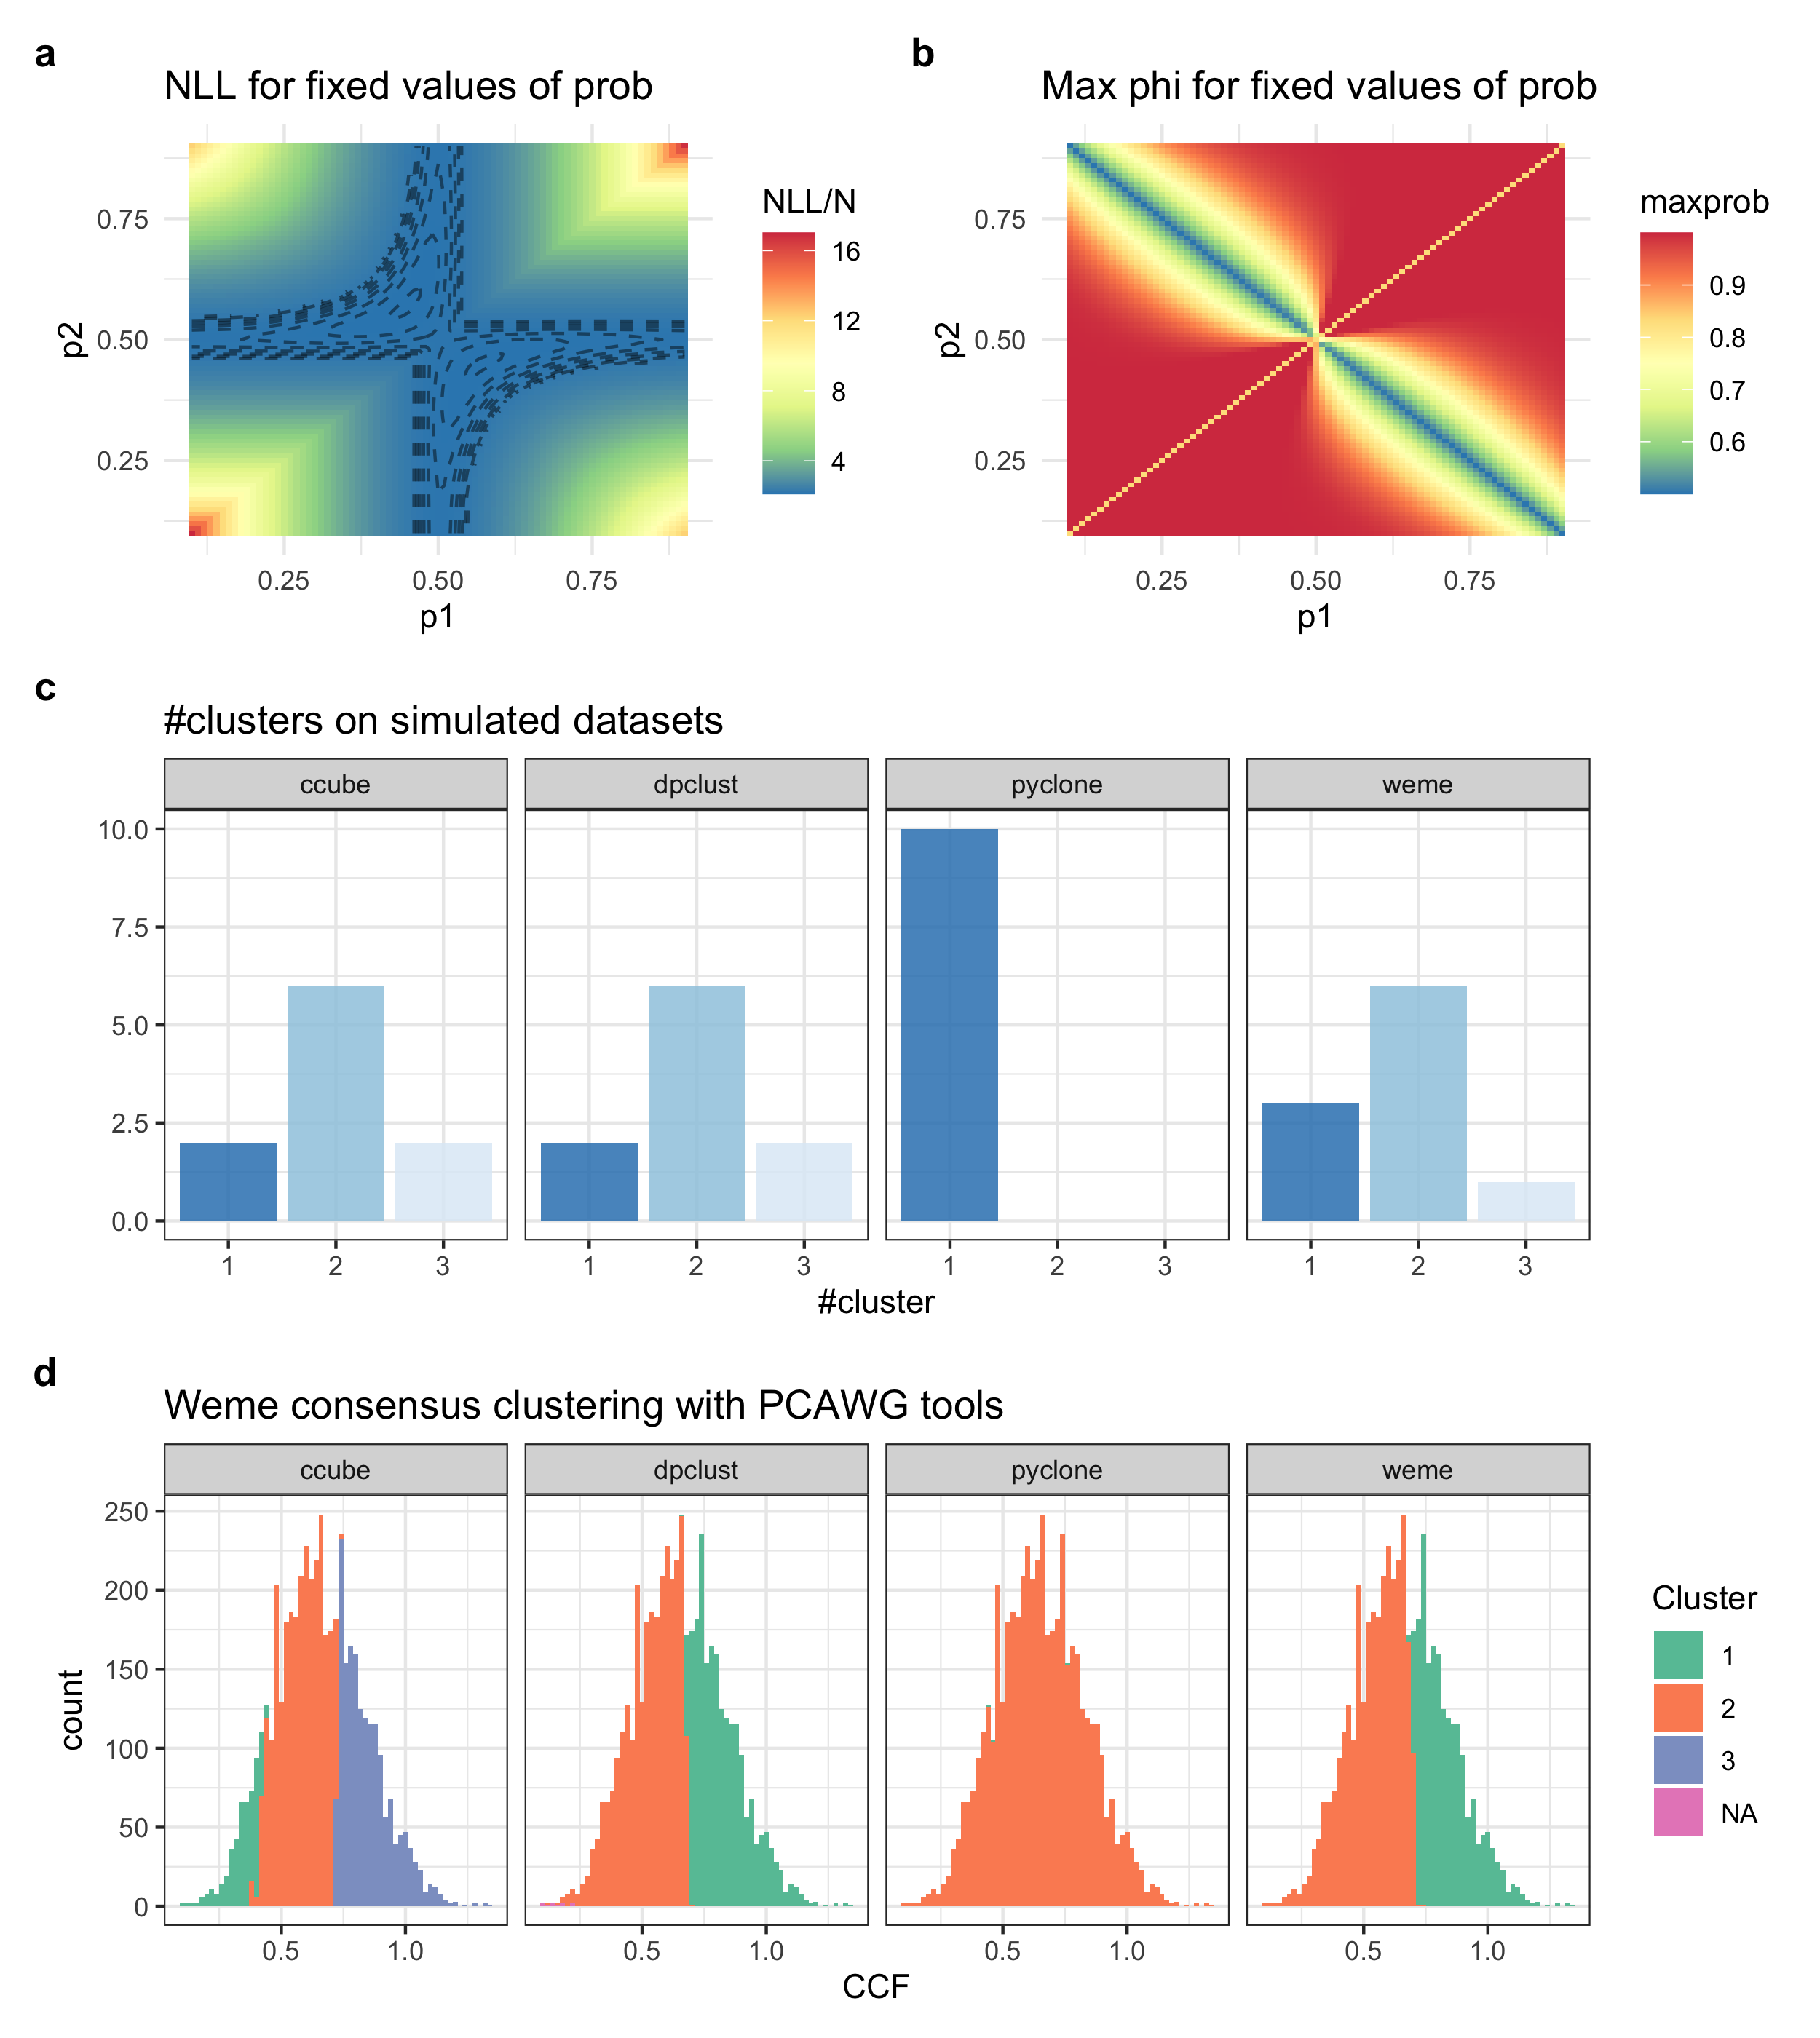

This figure's R source:
library(tidyverse)
library(patchwork)

# load_input
load("input_data.rda", verbose = T)

inp$CCF <-  inp$VAF * 2

# load ccube fit 
load("results_ccube.rda", verbose = T)


inp$ccube_clusters <- results_ccube$res$label

dpclust_res <-  readr::read_tsv("output_dpclust/sample0_DPoutput_2000iters_1000burnin_seed123/sample0_2000iters_1000burnin_bestConsensusAssignments.bed")

inp$dpclust_clusters <- dpclust_res$cluster

pyclone_res <- readr::read_tsv("output_pyclone/example.tsv")

inp$pyclone_res <- pyclone_res$cluster_id + 1

consensus_structure <- readr::read_tsv("example_simulated/example_subclonal_structure.txt")

RHO = 0.01

lk_c1 <- VGAM::dbetabinom(x = inp$NV, size = inp$DP ,prob = consensus_structure$proportion[1] / 2, log = T, rho = RHO) + log(consensus_structure$n_ssms[1] / 100) 
lk_c2 <- VGAM::dbetabinom(x = inp$NV, size = inp$DP ,prob = consensus_structure$proportion[2] / 2, log = T, rho = RHO) + log(consensus_structure$n_ssms[2] / 100)


inp$consensus_cluster <- apply(cbind(lk_c1, lk_c2), MARGIN = 1, FUN = function(x) which.max(x))


p_top <-  readRDS("../BB_vs_B_weme/supp2_ab.rds")

p_middle <- readRDS("p_sim.rds")

df_b <- inp %>% select(CCF, ccube_clusters, dpclust_clusters, pyclone_res, consensus_cluster) %>%  
  rename(weme = consensus_cluster, pyclone = pyclone_res, ccube = ccube_clusters, dpclust = dpclust_clusters) %>% 
  reshape2::melt(id.vars = "CCF")

p_bottom <- ggplot(df_b, aes(x = CCF, fill = value %>% paste())) + geom_histogram(binwidth = 0.02) + 
  scale_fill_brewer("Cluster",palette = "Set2") + facet_wrap(.~variable, nrow = 1) + 
  theme_bw() + ggtitle("Weme consensus clustering with PCAWG tools")

p_S2 <- p_top / p_middle / p_bottom + patchwork::plot_annotation(tag_levels = "a") &
  theme(plot.tag = element_text(face = 'bold')) 

p_S2 %>% ggsave(., filename = "figure_S2.png", device = png, height = 2800, width = 2500, units = "px")
